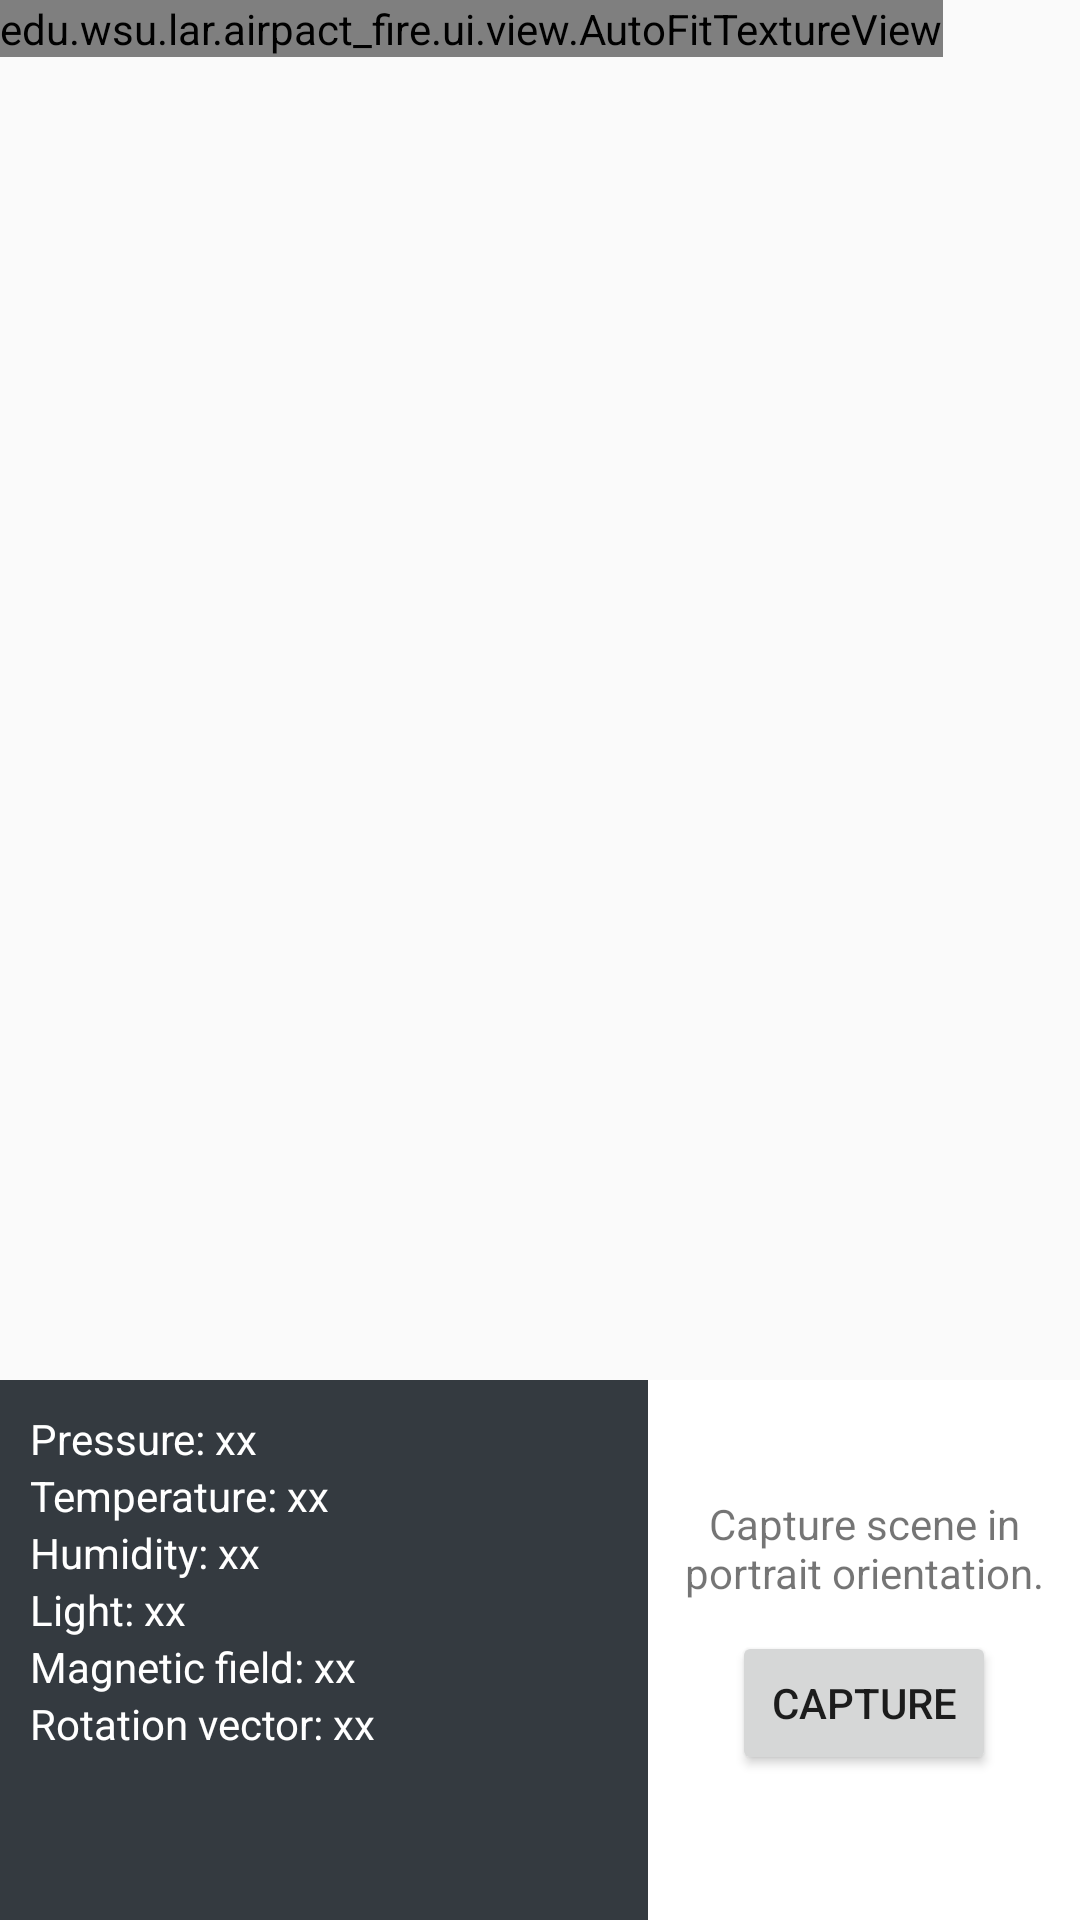

Android layout source for this screen:
<!-- AndroidManifest.xml: application theme Theme.AppCompat.Light.NoActionBar -->
<!-- res/layout/activity_capture.xml -->
<?xml version="1.0" encoding="utf-8"?>
<RelativeLayout
    xmlns:android="http://schemas.android.com/apk/res/android"
    android:layout_width="match_parent"
    android:layout_height="match_parent">

    <edu.wsu.lar.airpact_fire.ui.view.AutoFitTextureView
        android:id="@+id/texture"
        android:layout_width="wrap_content"
        android:layout_height="wrap_content"
        android:layout_alignParentStart="true"
        android:layout_alignParentTop="true" />

    <FrameLayout
        android:id="@+id/control"
        android:layout_width="match_parent"
        android:layout_height="180dp"
        android:layout_alignParentStart="true"
        android:layout_alignParentBottom="true"
        android:background="@color/bootstrapWhite">

        <LinearLayout
            android:layout_width="match_parent"
            android:layout_height="match_parent"
            android:orientation="horizontal">

            <LinearLayout
                android:layout_width="0dp"
                android:layout_height="match_parent"
                android:layout_weight="3"
                android:background="@color/bootstrapDark"
                android:orientation="vertical"
                android:padding="10dp">

                <TextView
                    android:id="@+id/pressure_text_view"
                    android:layout_width="wrap_content"
                    android:layout_height="wrap_content"
                    android:padding="0dp"
                    android:paddingTop="0dp"
                    android:text="Pressure: xx"
                    android:textColor="@color/bootstrapWhite" />

                <TextView
                    android:id="@+id/temperature_text_view"
                    android:layout_width="match_parent"
                    android:layout_height="wrap_content"
                    android:padding="0dp"
                    android:paddingTop="0dp"
                    android:text="Temperature: xx"
                    android:textColor="@color/bootstrapWhite" />

                <TextView
                    android:id="@+id/humidity_text_view"
                    android:layout_width="match_parent"
                    android:layout_height="wrap_content"
                    android:padding="0dp"
                    android:paddingTop="0dp"
                    android:text="Humidity: xx"
                    android:textColor="@color/bootstrapWhite" />

                <TextView
                    android:id="@+id/light_text_view"
                    android:layout_width="match_parent"
                    android:layout_height="wrap_content"
                    android:padding="0dp"
                    android:paddingTop="0dp"
                    android:text="Light: xx"
                    android:textColor="@color/bootstrapWhite" />

                <TextView
                    android:id="@+id/magnetic_field_text_view"
                    android:layout_width="match_parent"
                    android:layout_height="wrap_content"
                    android:padding="0dp"
                    android:paddingTop="0dp"
                    android:text="Magnetic field: xx"
                    android:textColor="@color/bootstrapWhite" />

                <TextView
                    android:id="@+id/rotation_vector_text_view"
                    android:layout_width="match_parent"
                    android:layout_height="wrap_content"
                    android:text="Rotation vector: xx"
                    android:textColor="@color/bootstrapWhite" />

            </LinearLayout>

            <LinearLayout
                android:layout_width="0dp"
                android:layout_height="match_parent"
                android:layout_weight="2"
                android:gravity="center"
                android:orientation="vertical"
                android:padding="10dp">

                <TextView
                    android:id="@+id/textView4"
                    android:layout_width="match_parent"
                    android:layout_height="wrap_content"
                    android:gravity="center"
                    android:text="Capture scene in portrait orientation." />

                <Button
                    android:id="@+id/capture_button"
                    android:layout_width="wrap_content"
                    android:layout_height="wrap_content"
                    android:layout_gravity="center"
                    android:layout_margin="10dp"
                    android:text="Capture" />
            </LinearLayout>

        </LinearLayout>

    </FrameLayout>
</RelativeLayout>
<!-- resources referenced by this layout -->
<resources>
  <color name="bootstrapDark">#343a40</color>
  <color name="bootstrapWhite">#ffffff</color>
</resources>
